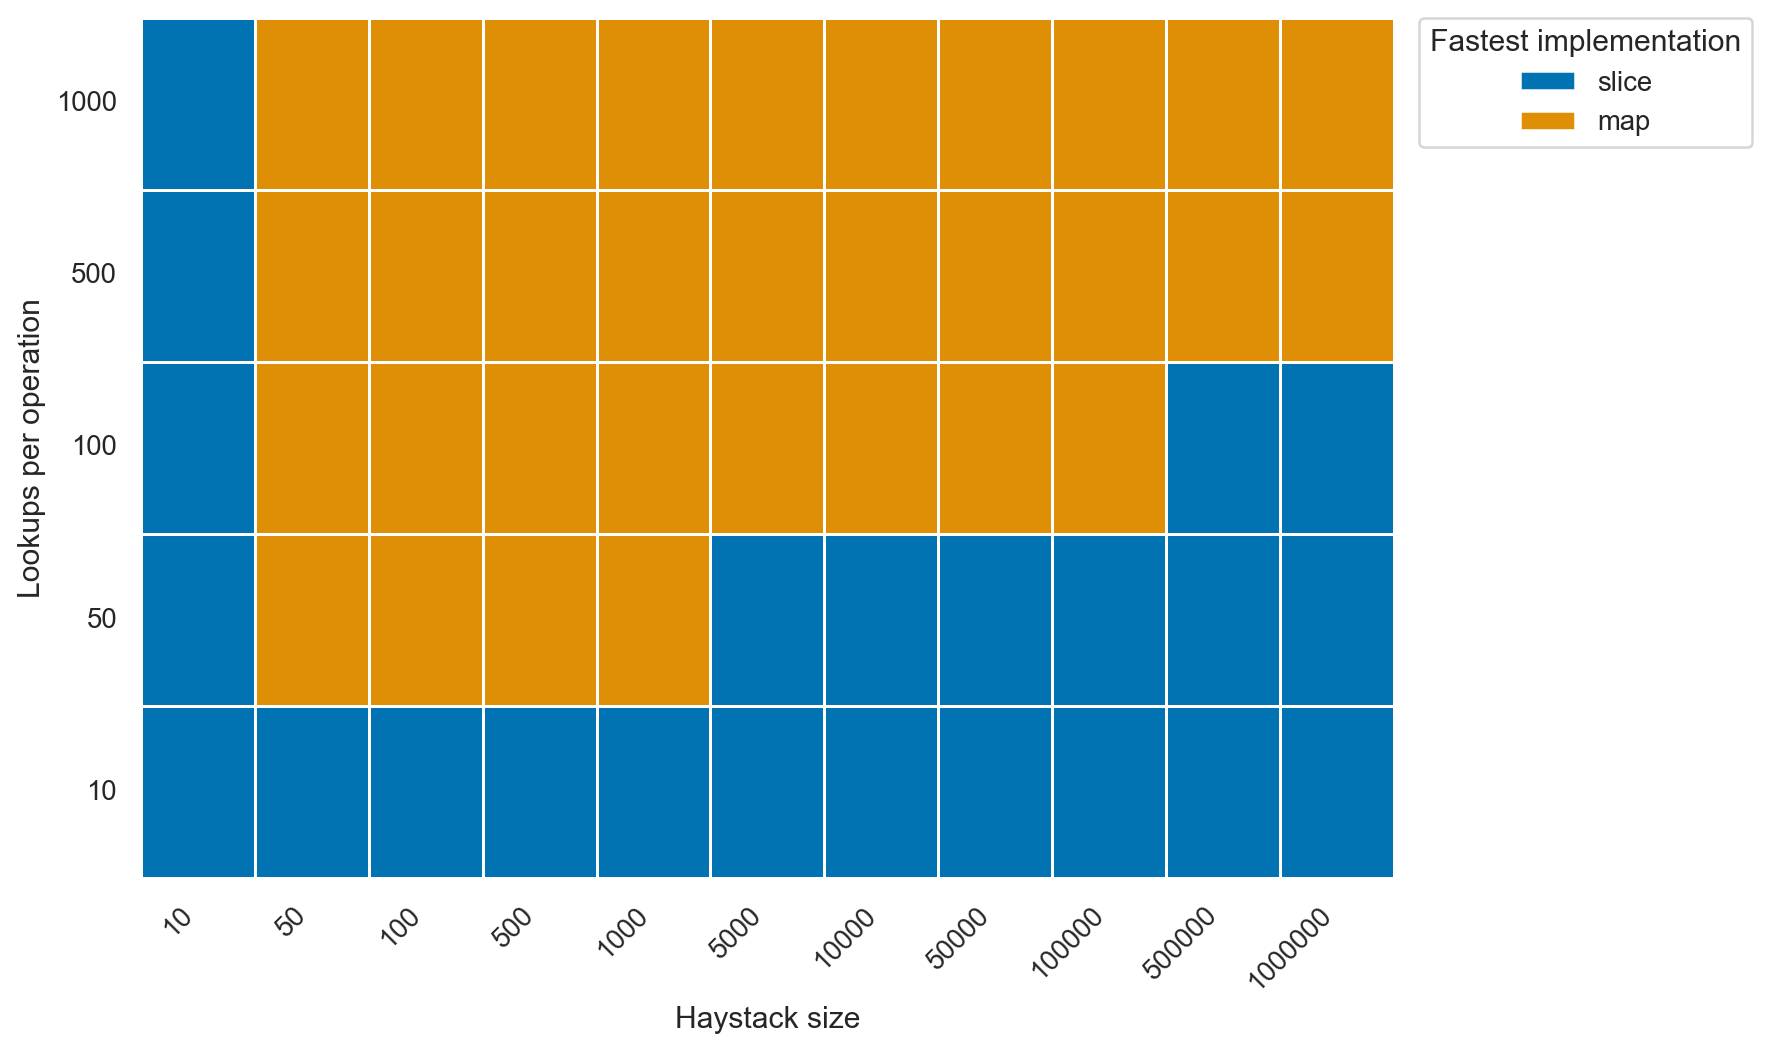

Values plotted in this chart, from the file beside it:
goos: darwin
goarch: arm64
pkg: github.com/lunemec/go-rule-of-thumb…
cpu: Apple M5
, BenchmarkNeedleInAHaystack-map.txt, , BenchmarkNeedleInAHaystack-slice.txt, , , 
, sec/op, CI, sec/op, CI, vs base, P
NeedleInAHaystack/size=10_iterations=10-…, 1.4085e-07, 11%, 3.2765e-08, 10%, -76.74%, p=0.002 n=6
NeedleInAHaystack/size=10_iterations=50-…, 2.6885000000000003e-07, 0%, 1.2035000000000002e-07, 1%, -55.24%, p=0.002 n=6
NeedleInAHaystack/size=10_iterations=100…, 4.2220000000000006e-07, 1%, 2.242e-07, 0%, -46.90%, p=0.002 n=6
NeedleInAHaystack/size=10_iterations=500…, 1.668e-06, 0%, 1.142e-06, 0%, -31.53%, p=0.002 n=6
NeedleInAHaystack/size=10_iterations=100…, 3.2220000000000002e-06, 0%, 2.178e-06, 0%, -32.40%, p=0.002 n=6
NeedleInAHaystack/size=50_iterations=10-…, 3.9680000000000006e-07, 1%, 1.2005000000000002e-07, 1%, -69.75%, p=0.002 n=6
NeedleInAHaystack/size=50_iterations=50-…, 5.071000000000001e-07, 0%, 5.5415e-07, 1%, +9.28%, p=0.002 n=6
NeedleInAHaystack/size=50_iterations=100…, 6.774000000000001e-07, 0%, 1.089e-06, 0%, +60.76%, p=0.002 n=6
NeedleInAHaystack/size=50_iterations=500…, 1.9165e-06, 10%, 5.2925000000000006e-06, 1%, +176.15%, p=0.002 n=6
NeedleInAHaystack/size=50_iterations=100…, 3.6055e-06, 9%, 1.0606e-05, 0%, +194.16%, p=0.002 n=6
NeedleInAHaystack/size=100_iterations=10…, 7.388500000000001e-07, 6%, 2.227e-07, 0%, -69.86%, p=0.002 n=6
NeedleInAHaystack/size=100_iterations=50…, 8.426e-07, 1%, 1.029e-06, 0%, +22.12%, p=0.002 n=6
NeedleInAHaystack/size=100_iterations=10…, 1.0105000000000001e-06, 0%, 2.0684999999999998e-06, 0%, +104.70%, p=0.002 n=6
NeedleInAHaystack/size=100_iterations=50…, 2.2355e-06, 0%, 1.0318e-05, 0%, +361.55%, p=0.002 n=6
NeedleInAHaystack/size=100_iterations=10…, 3.816e-06, 0%, 2.02685e-05, 1%, +431.15%, p=0.002 n=6
NeedleInAHaystack/size=500_iterations=10…, 3.7985e-06, 0%, 1.051e-06, 0%, -72.33%, p=0.002 n=6
NeedleInAHaystack/size=500_iterations=50…, 3.855500000000001e-06, 0%, 5.232e-06, 8%, +35.70%, p=0.002 n=6
NeedleInAHaystack/size=500_iterations=10…, 3.9975e-06, 0%, 1.0455e-05, 1%, +161.54%, p=0.002 n=6
NeedleInAHaystack/size=500_iterations=50…, 5.4105e-06, 1%, 5.2201500000000005e-05, 1%, +864.82%, p=0.002 n=6
NeedleInAHaystack/size=500_iterations=10…, 6.964500000000001e-06, 1%, 0.0001038, 2%, +1390.89%, p=0.002 n=6
NeedleInAHaystack/size=1000_iterations=1…, 8.968000000000001e-06, 0%, 2.0275000000000005e-06, 0%, -77.39%, p=0.002 n=6
NeedleInAHaystack/size=1000_iterations=5…, 9.001500000000002e-06, 0%, 1.0031e-05, 1%, +11.44%, p=0.002 n=6
NeedleInAHaystack/size=1000_iterations=1…, 9.057500000000001e-06, 0%, 2.0067000000000003e-05, 1%, +121.55%, p=0.002 n=6
NeedleInAHaystack/size=1000_iterations=5…, 1.0494e-05, 0%, 9.99785e-05, 2%, +852.72%, p=0.002 n=6
NeedleInAHaystack/size=1000_iterations=1…, 1.19565e-05, 1%, 0.0001998, 2%, +1571.06%, p=0.002 n=6
NeedleInAHaystack/size=5000_iterations=1…, 5.1306000000000006e-05, 0%, 9.725000000000001e-06, 0%, -81.05%, p=0.002 n=6
NeedleInAHaystack/size=5000_iterations=5…, 5.1716000000000004e-05, 1%, 4.8325500000000003e-05, 1%, -6.56%, p=0.002 n=6
NeedleInAHaystack/size=5000_iterations=1…, 5.158450000000001e-05, 0%, 9.7451e-05, 2%, +88.92%, p=0.002 n=6
NeedleInAHaystack/size=5000_iterations=5…, 5.266300000000001e-05, 0%, 0.0004815, 3%, +814.39%, p=0.002 n=6
NeedleInAHaystack/size=5000_iterations=1…, 5.403250000000001e-05, 0%, 0.000985, 6%, +1723.04%, p=0.002 n=6
NeedleInAHaystack/size=10000_iterations=…, 0.0001123, 0%, 1.92845e-05, 1%, -82.83%, p=0.002 n=6
NeedleInAHaystack/size=10000_iterations=…, 0.0001124, 1%, 9.618800000000001e-05, 2%, -14.45%, p=0.002 n=6
NeedleInAHaystack/size=10000_iterations=…, 0.0001121, 1%, 0.0001922, 4%, +71.47%, p=0.002 n=6
NeedleInAHaystack/size=10000_iterations=…, 0.0001136, 1%, 0.0009573, 7%, +742.52%, p=0.002 n=6
NeedleInAHaystack/size=10000_iterations=…, 0.0001157, 0%, 0.001984, 8%, +1614.44%, p=0.002 n=6
NeedleInAHaystack/size=50000_iterations=…, 0.0006209, 0%, 9.62145e-05, 2%, -84.50%, p=0.002 n=6
NeedleInAHaystack/size=50000_iterations=…, 0.0006235, 1%, 0.0004824, 3%, -22.63%, p=0.002 n=6
NeedleInAHaystack/size=50000_iterations=…, 0.0006247, 0%, 0.0009428, 8%, +50.94%, p=0.002 n=6
NeedleInAHaystack/size=50000_iterations=…, 0.0006243, 0%, 0.004853, 13%, +677.40%, p=0.002 n=6
NeedleInAHaystack/size=50000_iterations=…, 0.0006241, 1%, 0.009702, 9%, +1454.44%, p=0.002 n=6
NeedleInAHaystack/size=100000_iterations…, 0.001278, 1%, 0.0001927, 2%, -84.92%, p=0.002 n=6
NeedleInAHaystack/size=100000_iterations…, 0.001284, 1%, 0.0009814, 4%, -23.58%, p=0.002 n=6
NeedleInAHaystack/size=100000_iterations…, 0.001276, 0%, 0.001877, 7%, +47.11%, p=0.002 n=6
NeedleInAHaystack/size=100000_iterations…, 0.001281, 1%, 0.0095, 21%, +641.83%, p=0.002 n=6
NeedleInAHaystack/size=100000_iterations…, 0.001278, 1%, 0.01743, 25%, +1264.24%, p=0.002 n=6
NeedleInAHaystack/size=500000_iterations…, 0.01258, 4%, 0.0009717, 3%, -92.28%, p=0.002 n=6
NeedleInAHaystack/size=500000_iterations…, 0.01268, 2%, 0.005219, 15%, -58.83%, p=0.002 n=6
NeedleInAHaystack/size=500000_iterations…, 0.01345, 9%, 0.009452, 21%, -29.72%, p=0.002 n=6
NeedleInAHaystack/size=500000_iterations…, 0.01285, 4%, 0.0569, 20%, +342.77%, p=0.002 n=6
NeedleInAHaystack/size=500000_iterations…, 0.01263, 2%, 0.1186, 0%, +839.31%, p=0.002 n=6
NeedleInAHaystack/size=1000000_iteration…, 0.04152, 1%, 0.001974, 6%, -95.25%, p=0.002 n=6
NeedleInAHaystack/size=1000000_iteration…, 0.04147, 1%, 0.009786, 21%, -76.40%, p=0.002 n=6
NeedleInAHaystack/size=1000000_iteration…, 0.04118, 2%, 0.01995, 18%, -51.56%, p=0.002 n=6
NeedleInAHaystack/size=1000000_iteration…, 0.04106, 1%, 0.1191, 14%, +190.00%, p=0.002 n=6
NeedleInAHaystack/size=1000000_iteration…, 0.04124, 2%, 0.2377, 58%, +476.49%, p=0.002 n=6
... 117 more rows
